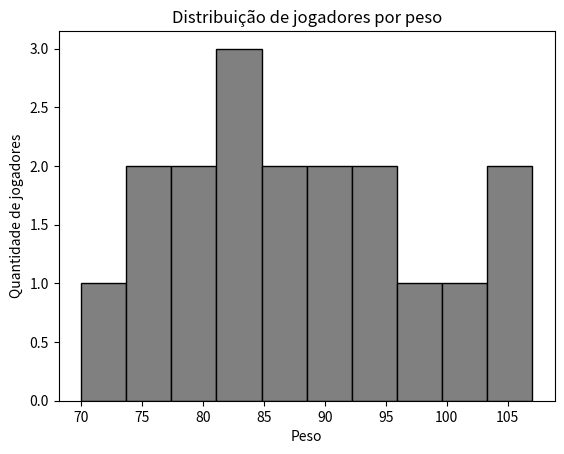

The matplotlib source for this figure:
import matplotlib.pyplot as plt

dados = [76,106,87,83,83,76,81,82,95,85,89,93,70,101,107,79,99,92]
groups = 10

plt.hist(dados, groups, color="gray", edgecolor="black", linewidth=1.0)
plt.xlabel("Peso")
plt.ylabel("Quantidade de jogadores")
plt.title("Distribuição de jogadores por peso")